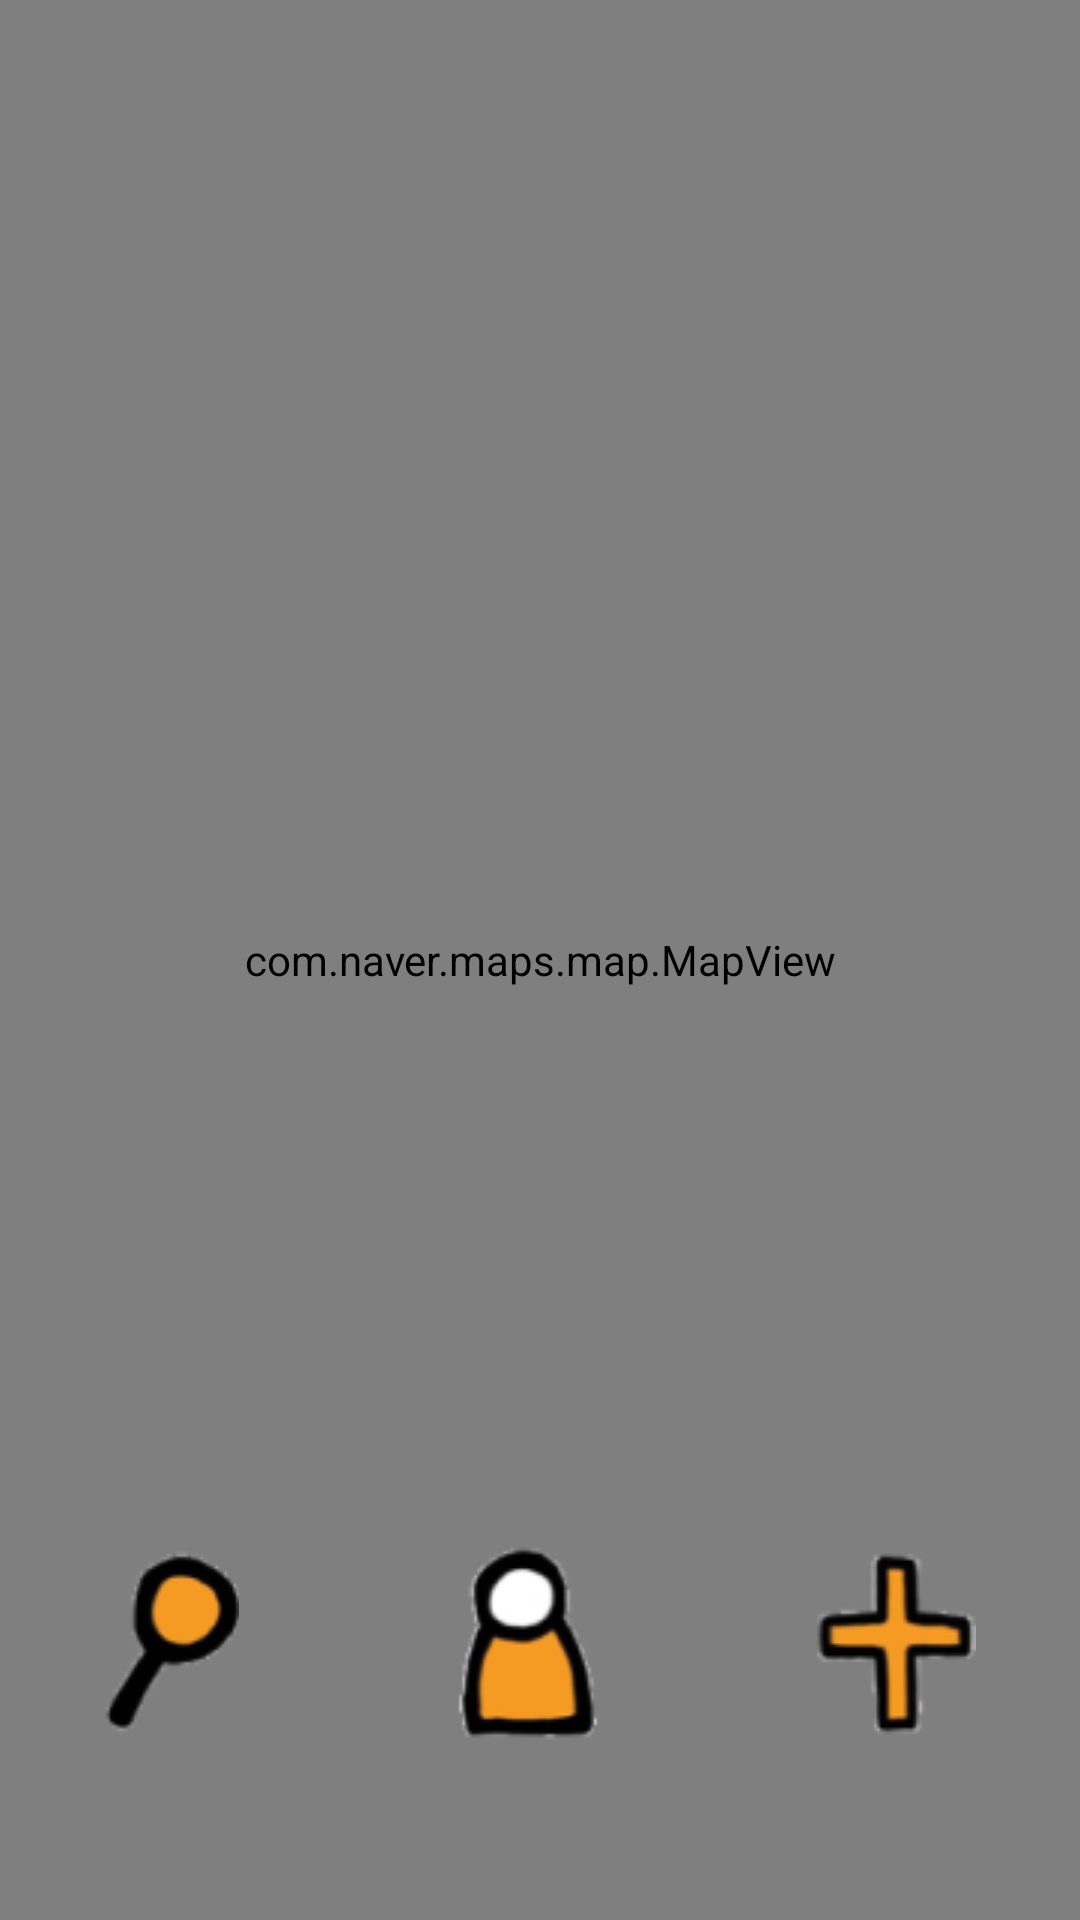

Here is an Android app screen rendered from its layout file. Give the layout XML and the strings, colors and styles it references.
<!-- AndroidManifest.xml: application theme Theme.AppCompat.NoActionBar -->
<!-- res/layout/activity_app_main.xml -->
<?xml version="1.0" encoding="utf-8"?>
<FrameLayout xmlns:android="http://schemas.android.com/apk/res/android"
    xmlns:app="http://schemas.android.com/apk/res-auto"
    xmlns:tools="http://schemas.android.com/tools"
    android:layout_width="match_parent"
    android:layout_height="match_parent"
    android:background="@color/white"
    tools:context=".AppMainActivity">
    <com.naver.maps.map.MapView
        android:id="@+id/login_Map"
        android:layout_width="match_parent"
        android:layout_height="match_parent"
        />
    <LinearLayout
        android:layout_width="match_parent"
        android:layout_height="wrap_content"
        android:layout_gravity="bottom"
        android:layout_marginBottom="60dp">
        <ImageView
            android:id="@+id/appMain_Search_Button"
            android:layout_width="45dp"
            android:layout_height="65dp"
            android:src="@mipmap/search_button"
            android:layout_weight="1"
            />
        <ImageView
            android:id="@+id/appMain_Profile_Button"
            android:layout_width="54dp"
            android:layout_height="65dp"
            android:src="@mipmap/profile_button"
            android:layout_weight="1"
            />
        <ImageView
            android:id="@+id/appMain_Plus_Button"
            android:layout_width="53dp"
            android:layout_height="65dp"
            android:src="@mipmap/plus_button"
            android:layout_weight="1"
            />
    </LinearLayout>
</FrameLayout>
<!-- resources referenced by this layout -->
<resources>
  <color name="white">#FFFFFFFF</color>
  <!-- mipmap plus_button: jpg bitmap (mipmap-xhdpi, 4279 bytes) -->
  <!-- mipmap profile_button: jpg bitmap (mipmap-xhdpi, 4371 bytes) -->
  <!-- mipmap search_button: png bitmap (mipmap-xhdpi, 3613 bytes) -->
</resources>
